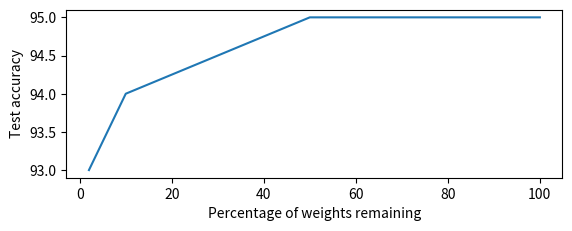

Reproduce this figure in Python.
import matplotlib.pyplot as plt


def plot_test_accuracy(sparsity_weights_history, test_accuracy_history):
    plt.subplot(2, 1, 1)
    plt.plot(sparsity_weights_history, test_accuracy_history)
    #plt.xticks(sparsity_weights_history, sparsity_weights_history)
    plt.xlabel('Percentage of weights remaining')
    plt.ylabel('Test accuracy')
    plt.show()
    plt.savefig('test_results_iter_pruning.png')


plot_test_accuracy([100,50,10,2], [95, 95, 94, 93])